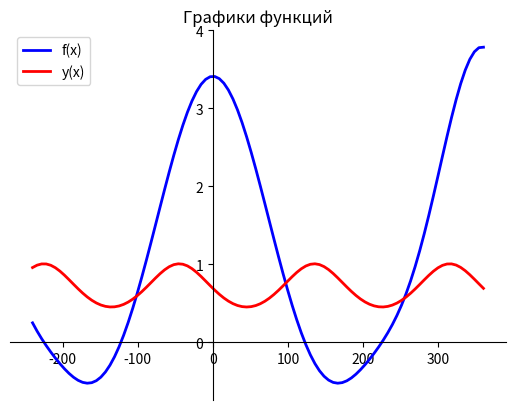

Python code for this plot:
import matplotlib.pyplot as plt
import math


#  Опишем две функции:
def f_x(x):
    x = x * math.pi/180
    y = math.exp(math.cos(x)) + math.log1p((math.sin(0.8 * x))**2 + 1) * math.cos(x)
    return y


def y_x(x):
    x = x * math.pi/180
    y = -math.log1p((math.cos(x) + math.sin(x))**2 + 1.7) + 2
    return y


#  Зададим интервал построения функции и количество точек построения.
#  Вычислим шаг:
a = -240
b = 360
n = 100
h = (b - a) / (n - 1)

#  Сформируем списки со значениями аргументов и значениями функций в них:
x_list = [a + h * i for i in range(n)]
f_list = [f_x(x) for x in x_list]
y_list = [y_x(x) for x in x_list]

#  Построим линии графиков функций, зададим подпись для вывода легенды:
line_f = plt.plot(x_list, f_list, label='f(x)')
line_y = plt.plot(x_list, y_list, label='y(x)')

#  Зададим стили линий:
plt.setp(line_f, color="blue", linewidth=2)
plt.setp(line_y, color="red", linewidth=2)

#  Выведем 2 оси, установим для них позицию zero:
plt.gca().spines["left"].set_position("zero")
plt.gca().spines["bottom"].set_position("zero")
plt.gca().spines["top"].set_visible(False)
plt.gca().spines["right"].set_visible(False)

#  Выведем легенду и заголовок в область построения:
plt.legend()
plt.title("Графики функций")

#  Отобразим область построения:
plt.show()
